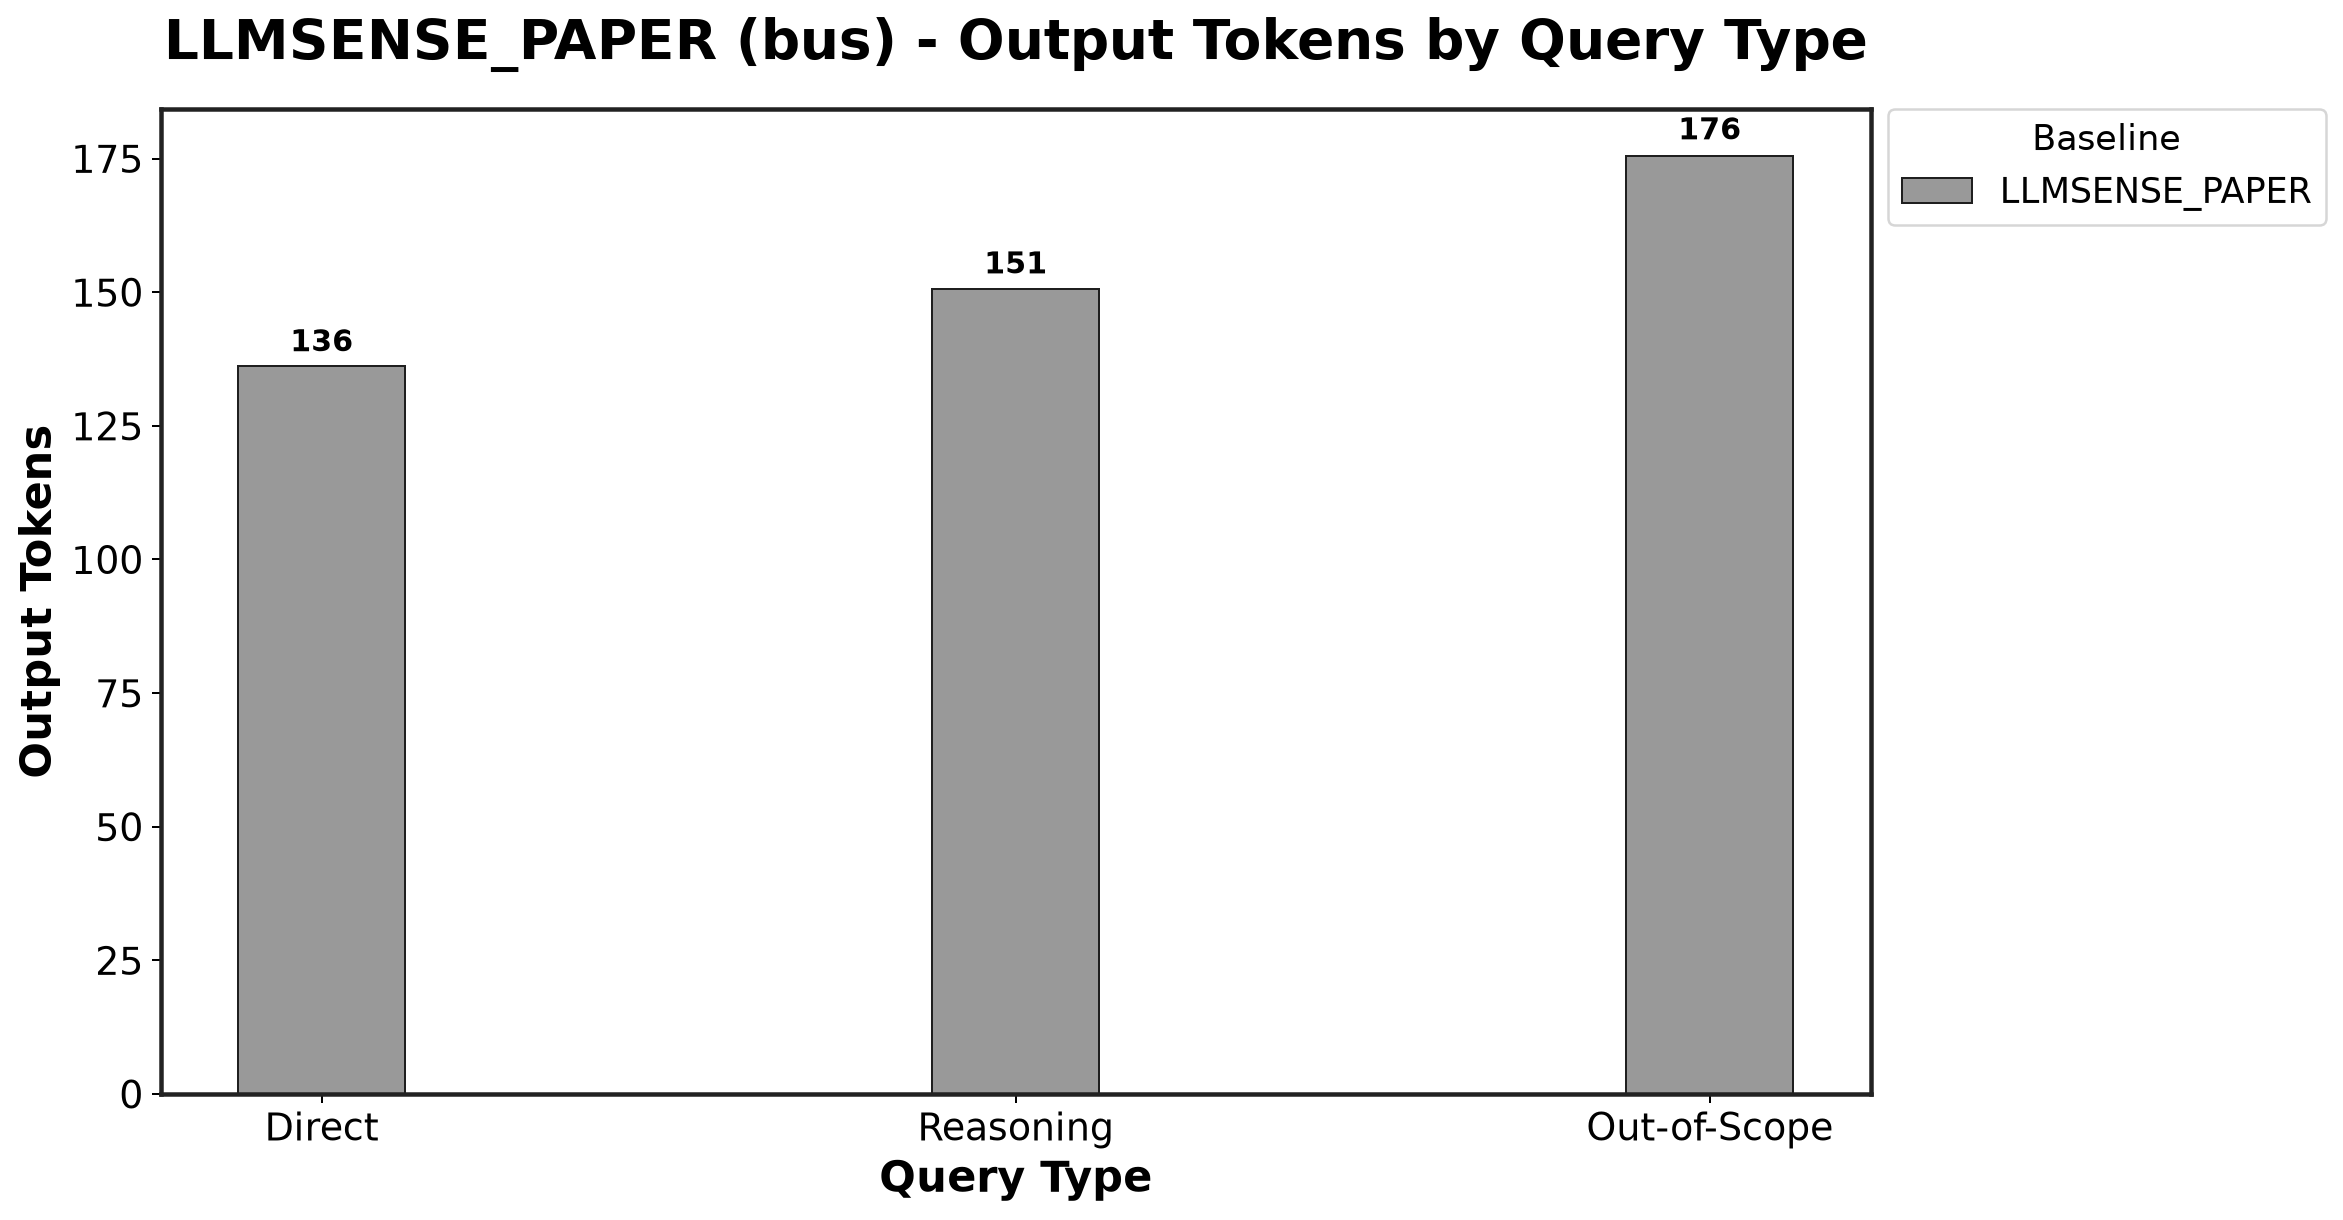

The table this chart was drawn from, first rows:
Baseline, Direct_mean, Direct_std, Reasoning_mean, Reasoning_std, Out-of-Scope_mean, Out-of-Scope_std
LLMSENSE_PAPER, 136.2, 23.09, 150.7, 41.9, 175.5, 88.39
